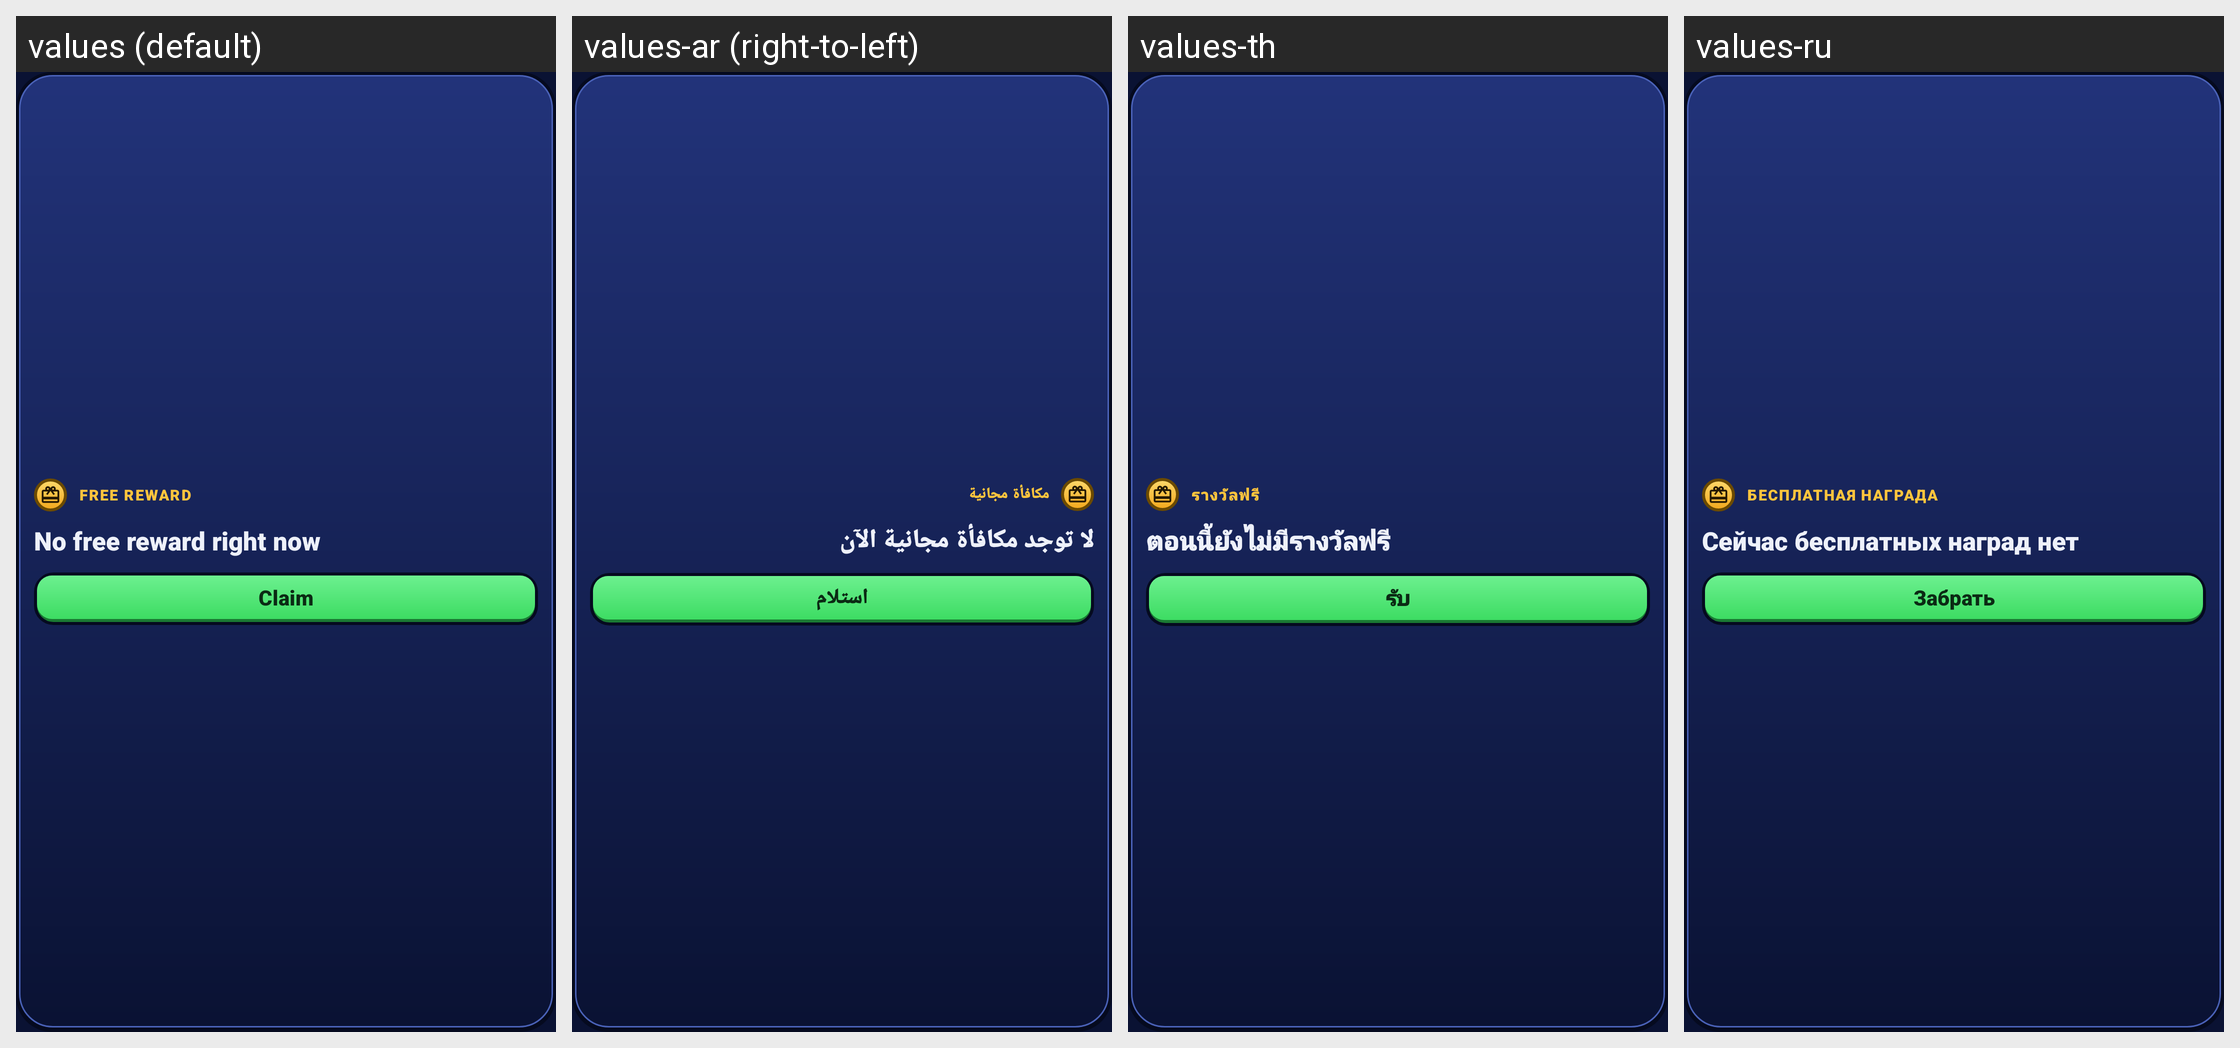

The Android screen above is rendered under several locales of the same app. Produce the string resources it draws, with the default and per-locale values.
Android screen res/layout/widget_small.xml rendered under 4 locales, left to right: values (default), values-ar (right-to-left), values-th, values-ru. Device: Nexus 5 (rendered at 1080×1920; each locale shown at half size, 540×960, under a caption strip naming it); theme Theme.BrawlZone.
Other locales in the repository, not shown: values-de, values-es, values-fi, values-fr, values-in, values-it, values-iw, values-ja, values-ko, values-ms, values-nl, values-pl, values-pt, values-tr, values-vi.
Strings drawn on this screen, with the default value and each locale's value (text and hints the layout hard-codes, and strings that could not be matched under every locale, appear in the picture but are not listed):

widget_reward_label
  values: FREE REWARD
  values-ar: مكافأة مجانية
  values-th: รางวัลฟรี
  values-ru: БЕСПЛАТНАЯ НАГРАДА

widget_no_reward
  values: No free reward right now
  values-ar: لا توجد مكافأة مجانية الآن
  values-th: ตอนนี้ยังไม่มีรางวัลฟรี
  values-ru: Сейчас бесплатных наград нет

widget_claim
  values: Claim
  values-ar: استلام
  values-th: รับ
  values-ru: Забрать
